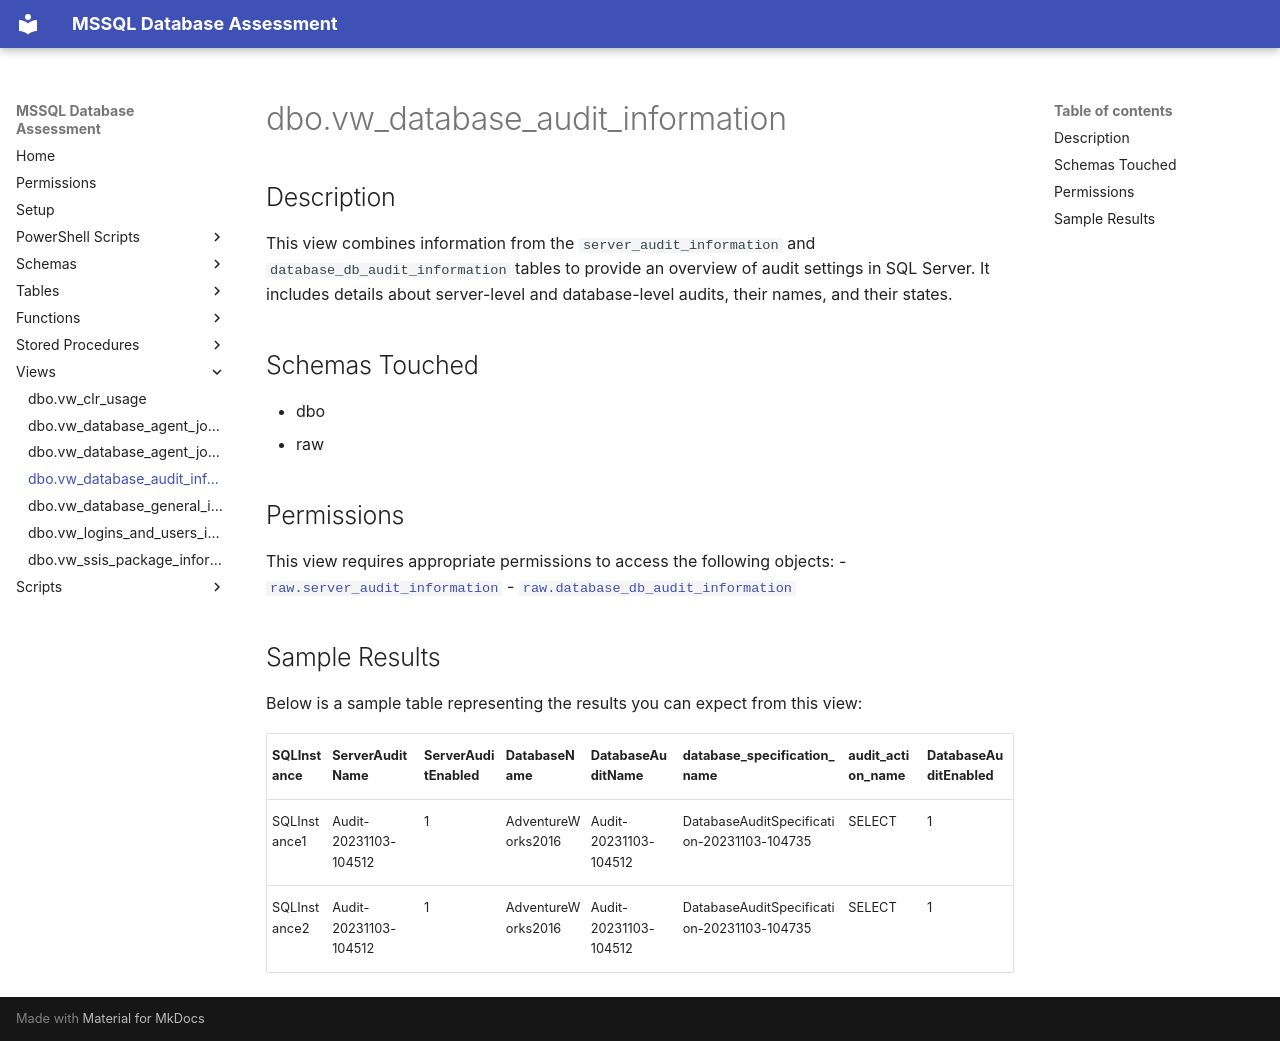

repository: aws-samples/sample-mssql-pre-migration-database-assessment · page: views/dbo.vw_database_audit_information/index.html · generator: mkdocs

# dbo.vw_database_audit_information

## Description

This view combines information from the `server_audit_information` and `database_db_audit_information` tables to provide an overview of audit settings in SQL Server. It includes details about server-level and database-level audits, their names, and their states.

## Schemas Touched

- dbo
- raw

## Permissions

This view requires appropriate permissions to access the following objects:
- [`raw.server_audit_information`](../tables/server_audit_information.md)
- [`raw.database_db_audit_information`](../tables/database_db_audit_information.md)

## Sample Results

Below is a sample table representing the results you can expect from this view:

| SQLInstance  | ServerAuditName        | ServerAuditEnabled | DatabaseName        | DatabaseAuditName      | database_specification_name                | audit_action_name | DatabaseAuditEnabled |
|--------------|------------------------|--------------------|---------------------|------------------------|--------------------------------------------|-------------------|----------------------|
| SQLInstance1 | Audit-20231103-104512  | 1                  | AdventureWorks2016  | Audit-20231103-104512  | DatabaseAuditSpecification-20231103-104735 | SELECT            | 1                    |
| SQLInstance2 | Audit-20231103-104512  | 1                  | AdventureWorks2016  | Audit-20231103-104512  | DatabaseAuditSpecification-20231103-104735 | SELECT            | 1                    |
